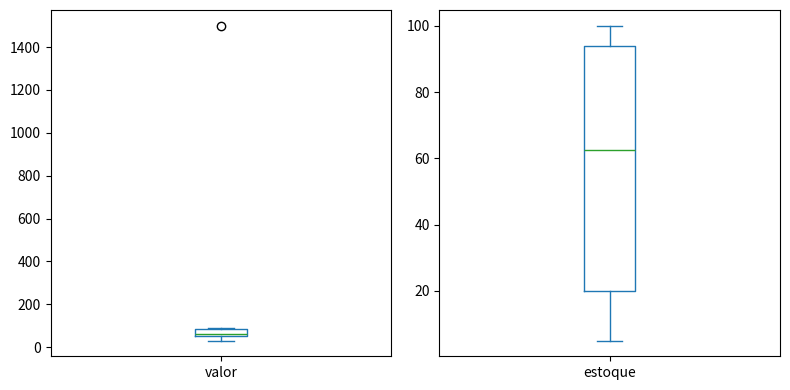

Generate this figure with matplotlib:
import pandas as pd
import numpy as np

data = {
    'produto': ['  Produto A ', 'Produto B', 'Produto C', 'Produto A', 'Produto D', 'Produto E', 'Produto E', None],
    'data_venda': ['2025-10-01', '2025-10-02', '2025-10-03', '2025-10-01', '2025-10-05', '2025-10-06','2025-10-06', '2025-10-07'],
    'valor': ['R$ 50,50', 'R$ 70,00', 'R$ 30,25', 'R$ 50,50', 'R$ 1500,00', None, None, 'R$ 90,10'],
    'estoque': [100, 50, None, 100, 5, 200, 200, 10],
    'cidade': ['São Paulo', 'sp', 'Rio de Janeiro', 'São Paulo', 'Belo Horizonte', 'são paulo', 'são paulo', 'Recife']
}
df = pd.DataFrame(data)
df

df.head()

# Obter informações gerais da base (tipos de dados e contagem de não-nulos)
df.info()

# Resumo estatístico das variáveis numéricas
df.describe()

# Verificando a quantidade de linhas duplicadas
df.duplicated().sum()

# Removendo as linhas duplicadas mantendo a primeira ocorrência
df = df.drop_duplicates(keep='first')

# Confirmando se ainda existem duplicatas
print(f"Duplicatas restantes: {df.duplicated().sum()}")

# Visualizando o DataFrame atualizado após remoção de duplicatas
df

# Contagem de valores nulos por coluna
df.isnull().sum()

# Exemplo: remove todas as linhas com ao menos um valor nulo
df_sem_nulos = df.dropna()
df_sem_nulos

# 1. Imputação por mediana em 'estoque'
mediana_estoque = df['estoque'].median()
df['estoque'] = df['estoque'].fillna(mediana_estoque)

# 2. Imputação categórica em 'produto'
df['produto'] = df['produto'].fillna('desconhecido')

# 3. Descarte de linhas com 'valor' ausente
df = df.dropna(subset=['valor'])

# Visualizando o DataFrame após o tratamento dos dados ausentes
df

# Tratamento da coluna de valores monetários
df['valor'] = df['valor'].str.replace('R$', '', regex=False).str.replace(',', '.').str.strip()
df['valor'] = pd.to_numeric(df['valor'])

# Conversão da coluna de data de string para datetime
df['data_venda'] = pd.to_datetime(df['data_venda'])

# Verificando a nova estrutura de tipos de dados
df.info()

# Visualizando o DataFrame com os tipos corrigidos
df

# 1. Removendo espaços em branco residuais no início e no final
df['produto'] = df['produto'].str.strip()
df

# 2. Padronizando cidades para caixa baixa (minúsculas)
df['cidade'] = df['cidade'].str.lower()
df

# 3. Mapeando e unificando abreviações ou sinônimos
mapeamento = {'sp': 'são paulo'}
condicao = df['cidade'] == 'sp'
df.loc[condicao, 'cidade'] = df.loc[condicao, 'cidade'].replace(mapeamento)

df

import matplotlib.pyplot as plt

# Visualização com Boxplot para as colunas numéricas
df[['valor', 'estoque']].plot(kind='box', subplots=True, layout=(1, 2), figsize=(8, 4))
plt.tight_layout()
plt.show()

# Calculando os quartis e o IQR da coluna 'valor'
Q1 = df['valor'].quantile(0.25)
Q3 = df['valor'].quantile(0.75)
IQR = Q3 - Q1

limite_inferior = Q1 - 1.5 * IQR
limite_superior = Q3 + 1.5 * IQR

print(f"Q1: {Q1:.2f} | Q3: {Q3:.2f} | IQR: {IQR:.2f}")
print(f"Limite Inferior: {limite_inferior:.2f}")
print(f"Limite Superior: {limite_superior:.2f}")

# Identificando os registros considerados outliers
outliers = df[(df['valor'] < limite_inferior) | (df['valor'] > limite_superior)]
print("\nOutliers encontrados:")
outliers

# Filtrando e mantendo apenas registros dentro do limite considerado aceitável
df = df[df['valor'] <= 1000]
df
